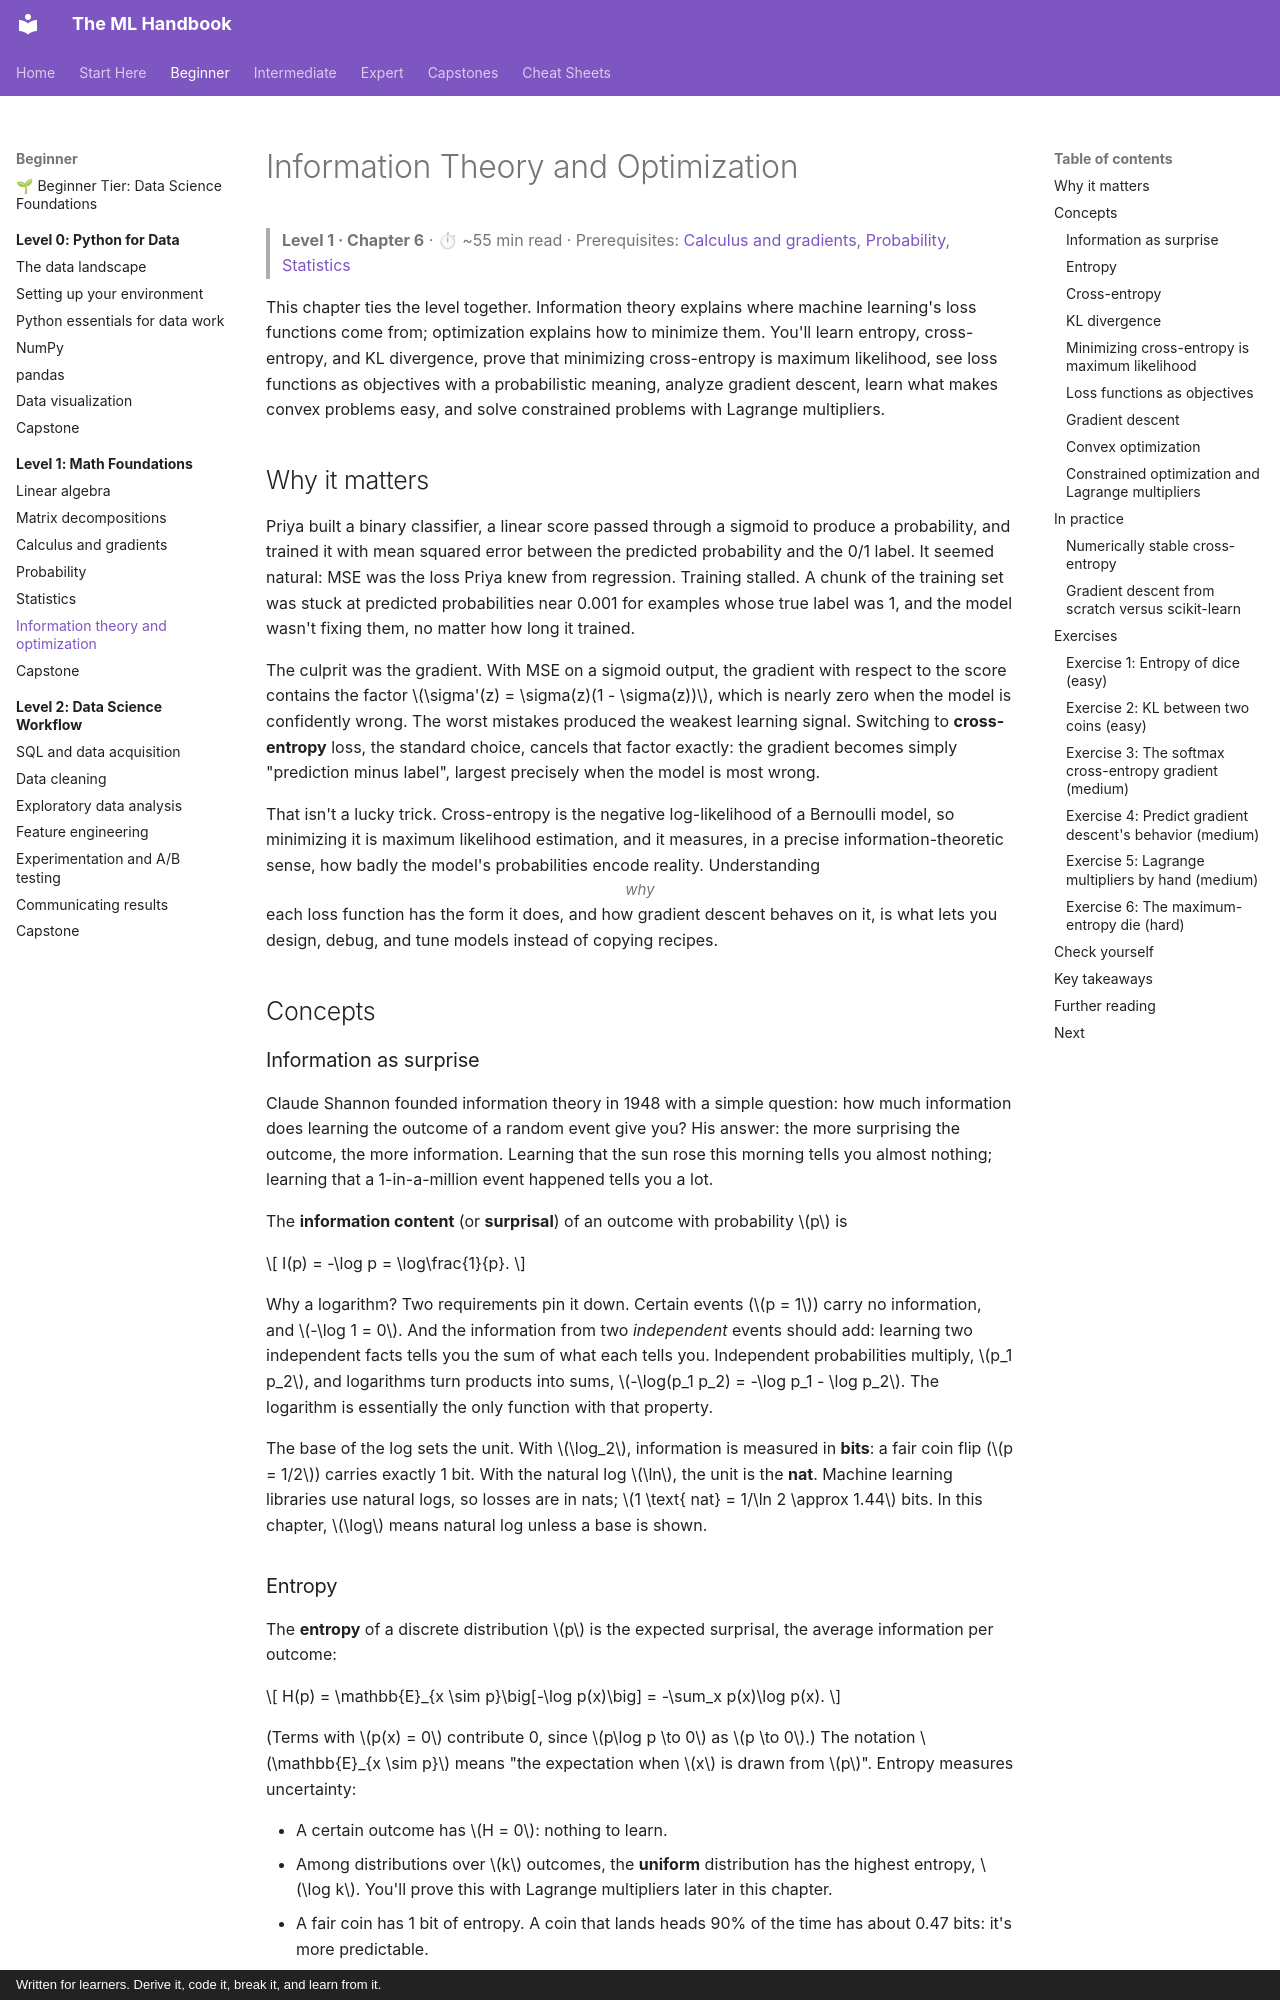

repository: astroboy1183/ml-handbook · page: chapters/01-math-foundations/06-information-theory-and-optimization/index.html · generator: mkdocs · copyright: Written for learners. Derive it, code it, break it, and learn from it.

# Information Theory and Optimization

> **Level 1 · Chapter 6** · ⏱ ~55 min read · Prerequisites: [Calculus and gradients](03-calculus-and-gradients.md), [Probability](04-probability.md), [Statistics](05-statistics.md)

This chapter ties the level together. Information theory explains where machine learning's loss functions come from; optimization explains how to minimize them. You'll learn entropy, cross-entropy, and KL divergence, prove that minimizing cross-entropy is maximum likelihood, see loss functions as objectives with a probabilistic meaning, analyze gradient descent, learn what makes convex problems easy, and solve constrained problems with Lagrange multipliers.

## Why it matters

Priya built a binary classifier, a linear score passed through a sigmoid to produce a probability, and trained it with mean squared error between the predicted probability and the 0/1 label. It seemed natural: MSE was the loss Priya knew from regression. Training stalled. A chunk of the training set was stuck at predicted probabilities near 0.001 for examples whose true label was 1, and the model wasn't fixing them, no matter how long it trained.

The culprit was the gradient. With MSE on a sigmoid output, the gradient with respect to the score contains the factor $\sigma'(z) = \sigma(z)(1 - \sigma(z))$, which is nearly zero when the model is confidently wrong. The worst mistakes produced the weakest learning signal. Switching to **cross-entropy** loss, the standard choice, cancels that factor exactly: the gradient becomes simply "prediction minus label", largest precisely when the model is most wrong.

That isn't a lucky trick. Cross-entropy is the negative log-likelihood of a Bernoulli model, so minimizing it is maximum likelihood estimation, and it measures, in a precise information-theoretic sense, how badly the model's probabilities encode reality. Understanding *why* each loss function has the form it does, and how gradient descent behaves on it, is what lets you design, debug, and tune models instead of copying recipes.

## Concepts

### Information as surprise

Claude Shannon founded information theory in 1948 with a simple question: how much information does learning the outcome of a random event give you? His answer: the more surprising the outcome, the more information. Learning that the sun rose this morning tells you almost nothing; learning that a 1-in-a-million event happened tells you a lot.

The **information content** (or **surprisal**) of an outcome with probability $p$ is

$$
I(p) = -\log p = \log\frac{1}{p}.
$$

Why a logarithm? Two requirements pin it down. Certain events ($p = 1$) carry no information, and $-\log 1 = 0$. And the information from two *independent* events should add: learning two independent facts tells you the sum of what each tells you. Independent probabilities multiply, $p_1 p_2$, and logarithms turn products into sums, $-\log(p_1 p_2) = -\log p_1 - \log p_2$. The logarithm is essentially the only function with that property.

The base of the log sets the unit. With $\log_2$, information is measured in **bits**: a fair coin flip ($p = 1/2$) carries exactly 1 bit. With the natural log $\ln$, the unit is the **nat**. Machine learning libraries use natural logs, so losses are in nats; $1 \text{ nat} = 1/\ln 2 \approx 1.44$ bits. In this chapter, $\log$ means natural log unless a base is shown.
